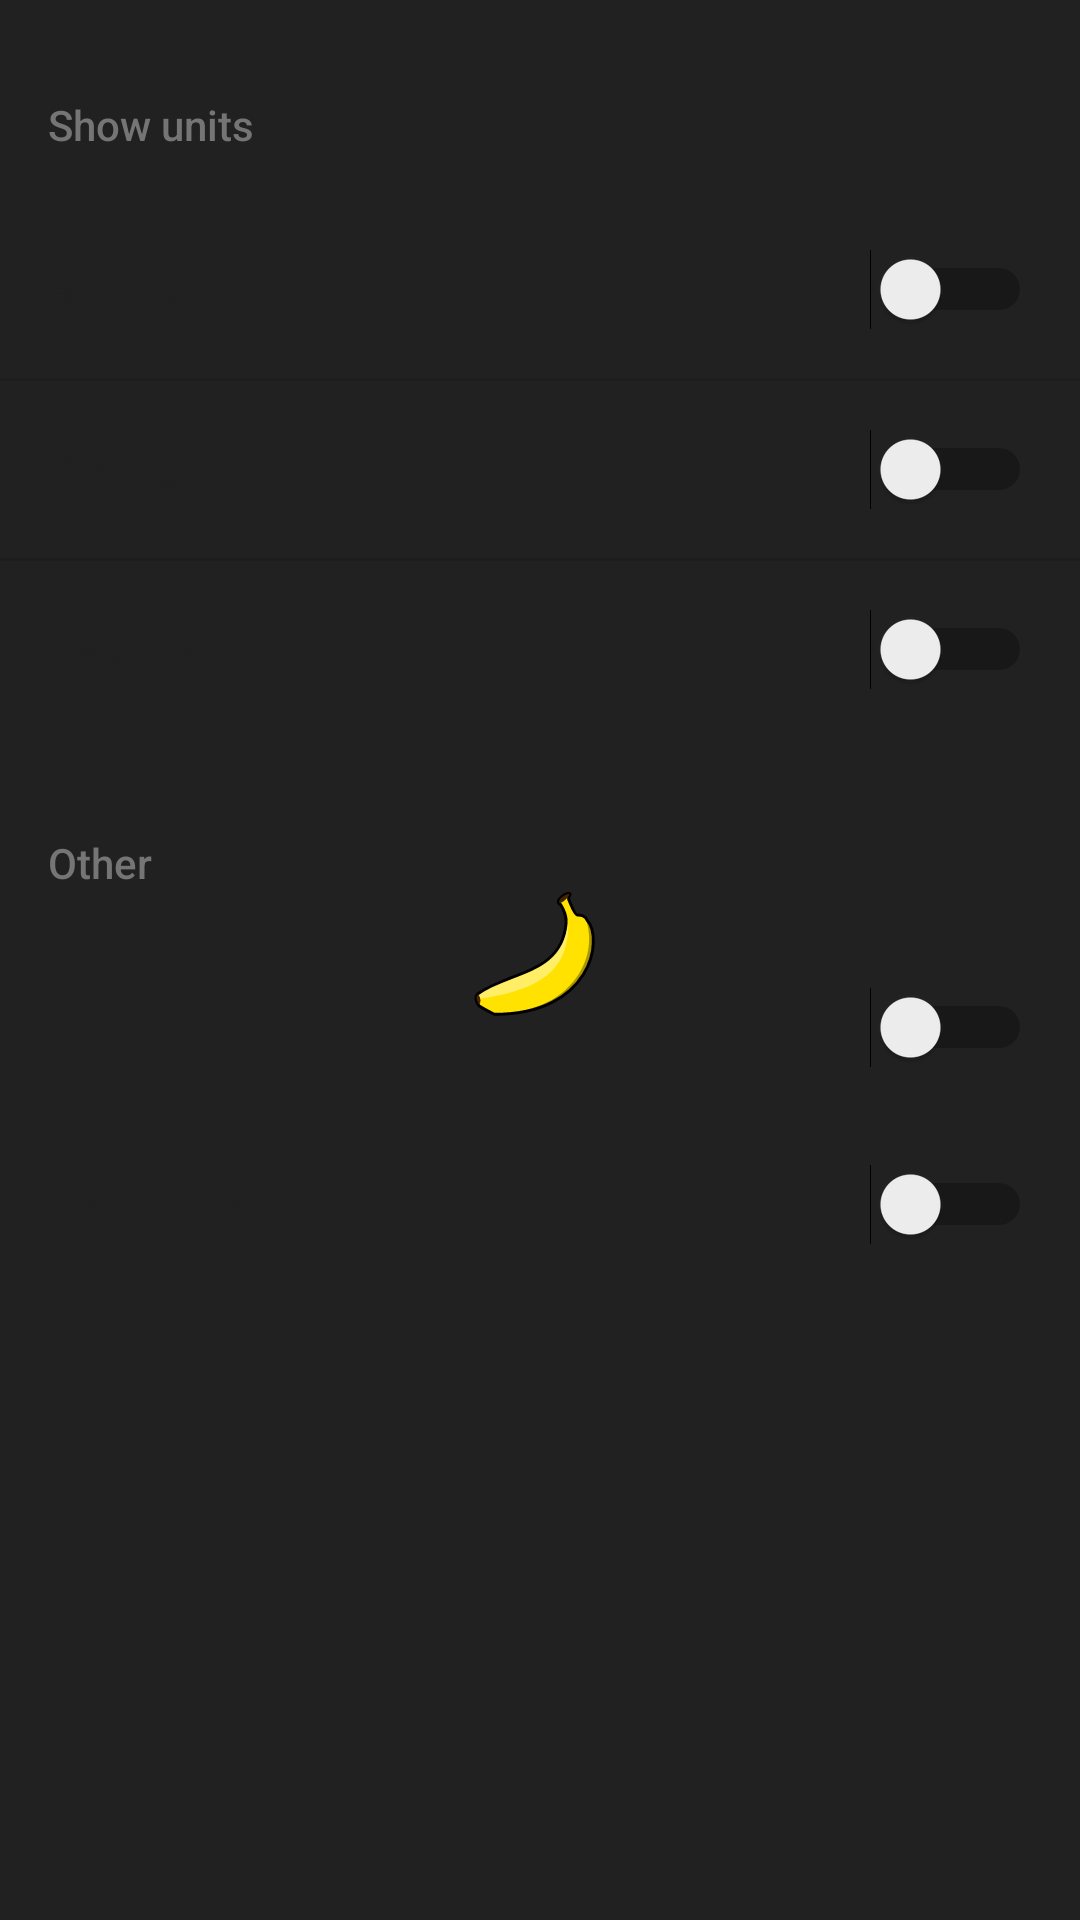

Reconstruct the res/layout file that produces this screen, plus the resources it refers to.
<!-- AndroidManifest.xml: application theme AppTheme -->
<!-- res/layout/fragment_settings.xml -->
<?xml version="1.0" encoding="utf-8"?>
<ScrollView xmlns:android="http://schemas.android.com/apk/res/android"
    xmlns:tools="http://schemas.android.com/tools"
    android:layout_width="match_parent"
    android:layout_height="wrap_content"
    tools:background="@drawable/rounded_up_corners_bg">

    <android.support.v7.widget.LinearLayoutCompat xmlns:android="http://schemas.android.com/apk/res/android"
        android:layout_width="match_parent"
        android:layout_height="wrap_content"
        android:orientation="vertical">

        <android.support.v7.widget.AppCompatTextView
            android:layout_width="match_parent"
            android:layout_height="wrap_content"
            android:layout_marginTop="@dimen/standard_16dp"
            android:gravity="center_vertical"
            android:padding="@dimen/standard_16dp"
            android:text="@string/settings_lbl_show_units"
            android:textAppearance="@style/TextAppearance.AppCompat.Body2"
            android:textColor="@color/textGray" />

        <android.support.v7.widget.LinearLayoutCompat
            android:layout_width="match_parent"
            android:layout_height="wrap_content"
            android:background="?android:selectableItemBackground"
            android:gravity="center_vertical"
            android:orientation="horizontal"
            android:padding="@dimen/standard_16dp">

            <android.support.v7.widget.AppCompatTextView
                android:layout_width="0dp"
                android:layout_height="wrap_content"
                android:layout_weight="1"
                android:text="@string/unit_bananas"
                android:textColor="@color/textBlack" />

            <Switch
                android:layout_width="wrap_content"
                android:layout_height="wrap_content" />

        </android.support.v7.widget.LinearLayoutCompat>

        <View
            android:layout_width="match_parent"
            android:layout_height="1dp"
            android:background="?android:listDivider" />

        <android.support.v7.widget.LinearLayoutCompat
            android:layout_width="match_parent"
            android:layout_height="wrap_content"
            android:background="?android:selectableItemBackground"
            android:gravity="center_vertical"
            android:orientation="horizontal"
            android:padding="@dimen/standard_16dp">

            <android.support.v7.widget.AppCompatTextView
                android:layout_width="0dp"
                android:layout_height="wrap_content"
                android:layout_weight="1"
                android:text="@string/unit_kilometers"
                android:textColor="@color/textBlack" />

            <Switch
                android:layout_width="wrap_content"
                android:layout_height="wrap_content" />

        </android.support.v7.widget.LinearLayoutCompat>

        <View
            android:layout_width="match_parent"
            android:layout_height="1dp"
            android:background="?android:listDivider" />

        <android.support.v7.widget.LinearLayoutCompat
            android:layout_width="match_parent"
            android:layout_height="wrap_content"
            android:background="?android:selectableItemBackground"
            android:gravity="center_vertical"
            android:orientation="horizontal"
            android:padding="@dimen/standard_16dp">

            <android.support.v7.widget.AppCompatTextView
                android:layout_width="0dp"
                android:layout_height="wrap_content"
                android:layout_weight="1"
                android:text="@string/unit_retarded"
                android:textColor="@color/textBlack" />

            <Switch
                android:layout_width="wrap_content"
                android:layout_height="wrap_content" />

        </android.support.v7.widget.LinearLayoutCompat>


        <android.support.v7.widget.AppCompatTextView
            android:layout_width="match_parent"
            android:layout_height="wrap_content"
            android:layout_marginTop="@dimen/standard_16dp"
            android:gravity="center_vertical"
            android:padding="@dimen/standard_16dp"
            android:text="@string/settings_lbl_other"
            android:textAppearance="@style/TextAppearance.AppCompat.Body2"
            android:textColor="@color/textGray" />

        <android.support.v7.widget.LinearLayoutCompat
            android:layout_width="match_parent"
            android:layout_height="wrap_content"
            android:background="?android:selectableItemBackground"
            android:gravity="center_vertical"
            android:orientation="horizontal"
            android:padding="@dimen/standard_16dp">

            <android.support.v7.widget.AppCompatTextView
                android:layout_width="0dp"
                android:layout_height="wrap_content"
                android:layout_weight="1"
                android:text="@string/settings_dark_mode"
                android:textColor="@color/textBlack" />

            <Switch
                android:layout_width="wrap_content"
                android:layout_height="wrap_content" />

        </android.support.v7.widget.LinearLayoutCompat>

        <android.support.v7.widget.LinearLayoutCompat
            android:layout_width="match_parent"
            android:layout_height="wrap_content"
            android:background="?android:selectableItemBackground"
            android:gravity="center_vertical"
            android:orientation="horizontal"
            android:padding="@dimen/standard_16dp">

            <android.support.v7.widget.AppCompatTextView
                android:layout_width="0dp"
                android:layout_height="wrap_content"
                android:layout_weight="1"
                android:text="@string/settings_dark_mode"
                android:textColor="@color/textBlack" />

            <Switch
                android:layout_width="wrap_content"
                android:layout_height="wrap_content" />

        </android.support.v7.widget.LinearLayoutCompat>


    </android.support.v7.widget.LinearLayoutCompat>
</ScrollView>
<!-- resources referenced by this layout -->
<resources>
  <color name="textBlack">#212121</color>
  <color name="textGray">#757575</color>
  <dimen name="standard_16dp">16dp</dimen>
  <string name="settings_dark_mode">Dark mode</string>
  <string name="settings_lbl_other">Other</string>
  <string name="settings_lbl_show_units">Show units</string>
  <string name="unit_bananas">Bananas</string>
  <string name="unit_kilometers">Kilometers</string>
  <string name="unit_retarded">Retarded</string>
  <style name="AppTheme" parent="Theme.AppCompat.Light.NoActionBar">
          <item name="colorPrimary">@color/colorPrimary</item>
          <item name="colorPrimaryDark">@color/colorPrimaryDark</item>
          <item name="colorAccent">@color/colorAccent</item>
          <item name="android:windowBackground">@drawable/app_splash</item>
      </style>
  <color name="colorPrimary">#323232</color>
  <color name="colorPrimaryDark">#212121</color>
  <color name="colorAccent">#ffe200</color>
  <!-- drawable app_splash (drawable) -->
  <?xml version="1.0" encoding="utf-8"?>
  <layer-list xmlns:android="http://schemas.android.com/apk/res/android">
      <item>
          <color android:color="@color/colorPrimaryDark" />
      </item>
      <item
          android:drawable="@drawable/banana_logo"
          android:gravity="center" />
  </layer-list>
  <!-- drawable banana_logo: vector/xml drawable (drawable, 2353 chars, omitted) -->
</resources>
